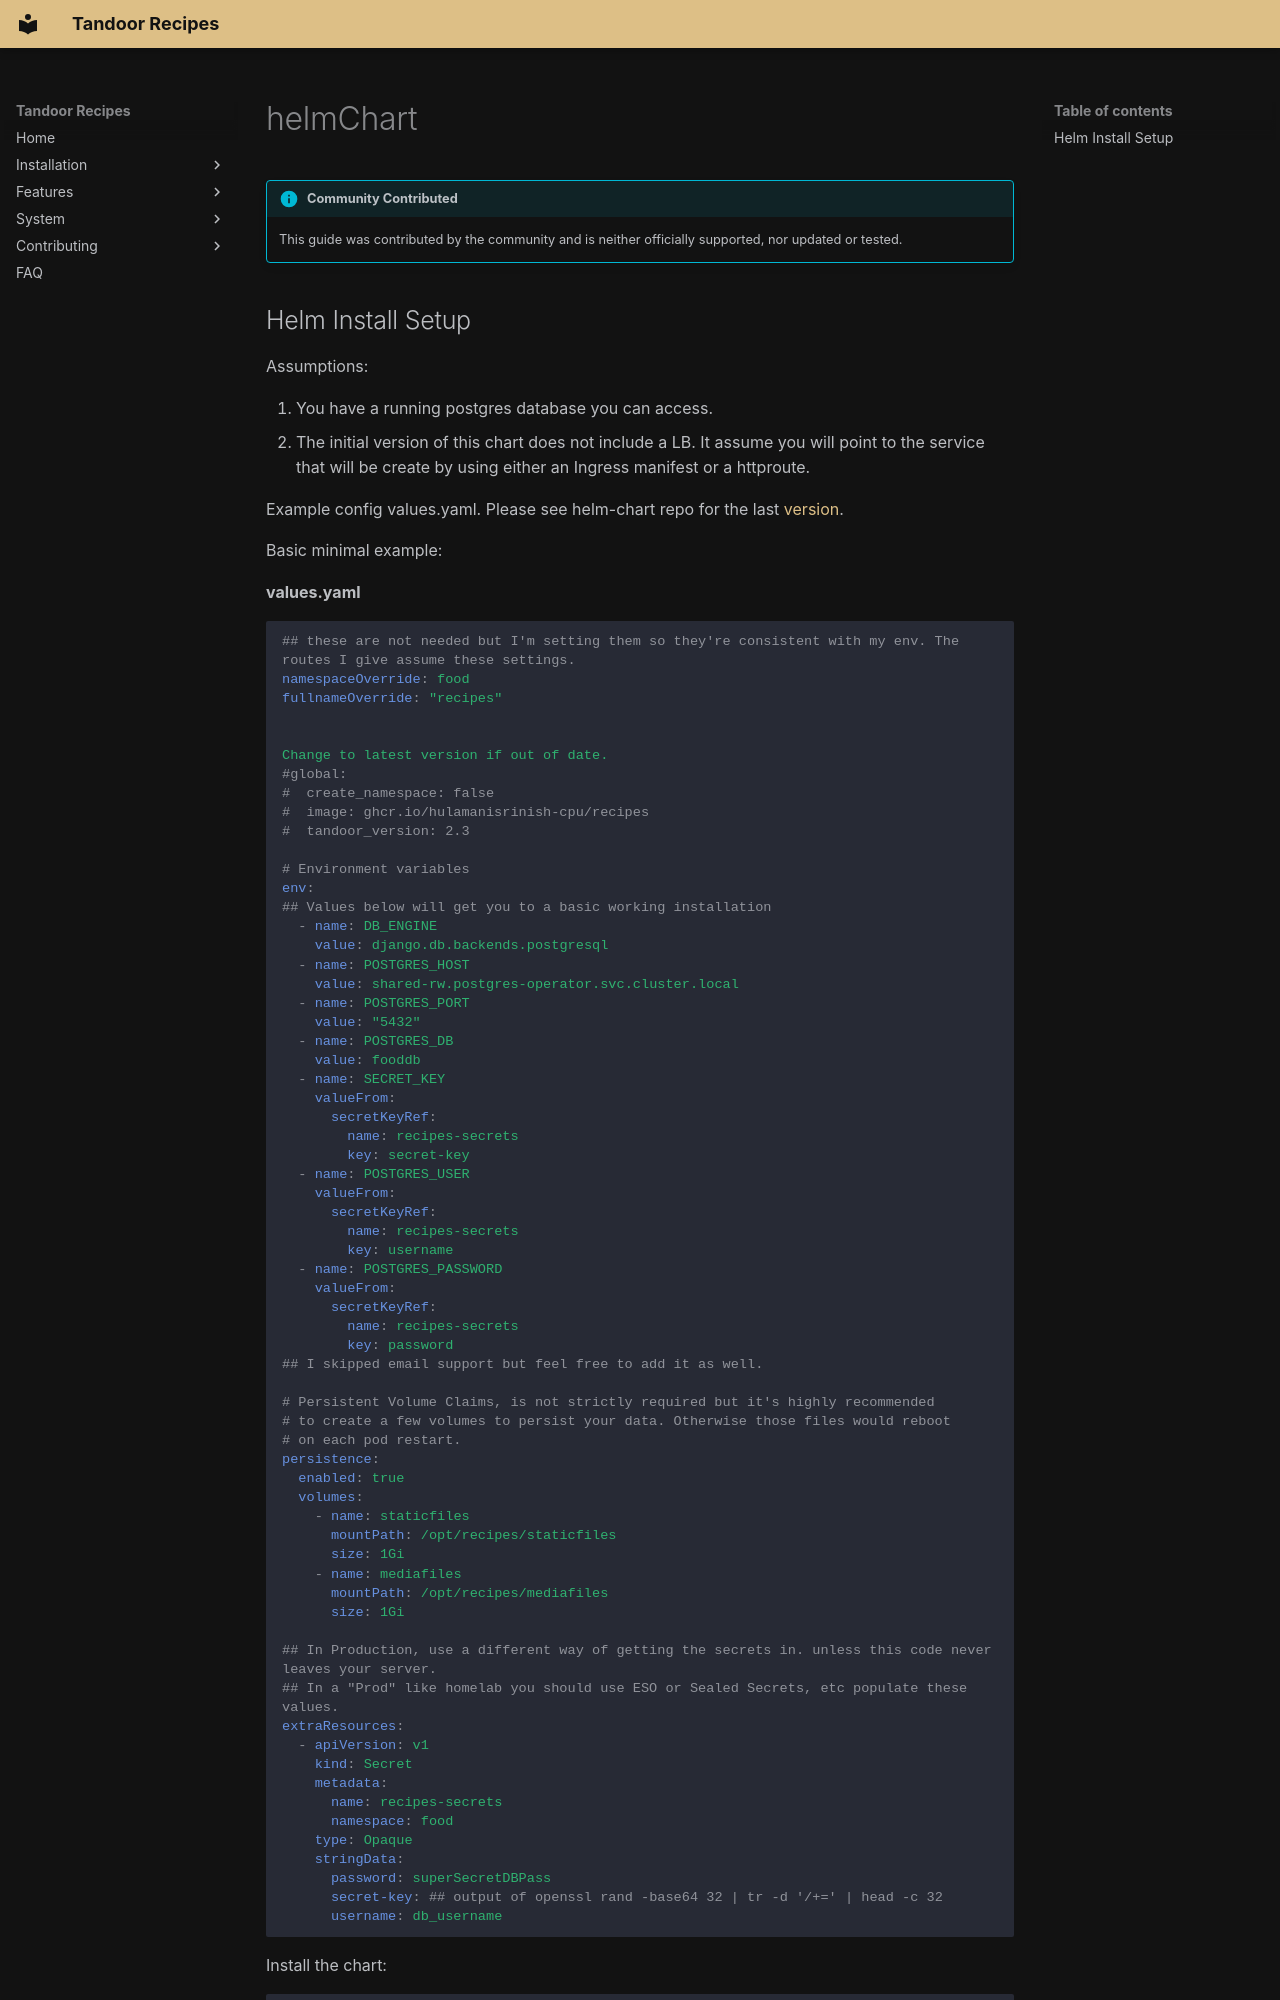

repository: hulamanisrinish-cpu/Tandoor-Recipes · page: install/helmChart/index.html · generator: mkdocs

!!! info "Community Contributed"
    This guide was contributed by the community and is neither officially supported, nor updated or tested.

## Helm Install Setup

Assumptions:

1. You have a running postgres database you can access.
2. The initial version of this chart does not include a LB. It assume you will point to the service that will be create by using either an Ingress manifest or a httproute.

Example config values.yaml. Please see helm-chart repo for the last [version](https://github.com/csg33k/helm-charts/blob/main/charts/tandoor/values.yaml).

Basic minimal example:

**values.yaml**
```yaml
## these are not needed but I'm setting them so they're consistent with my env. The routes I give assume these settings.
namespaceOverride: food
fullnameOverride: "recipes"


Change to latest version if out of date.
#global:
#  create_namespace: false
#  image: ghcr.io/hulamanisrinish-cpu/recipes
#  tandoor_version: 2.3

# Environment variables
env: 
## Values below will get you to a basic working installation
  - name: DB_ENGINE
    value: django.db.backends.postgresql
  - name: POSTGRES_HOST
    value: shared-rw.postgres-operator.svc.cluster.local
  - name: POSTGRES_PORT
    value: "5432"
  - name: POSTGRES_DB
    value: fooddb
  - name: SECRET_KEY
    valueFrom:
      secretKeyRef:
        name: recipes-secrets
        key: secret-key
  - name: POSTGRES_USER
    valueFrom:
      secretKeyRef:
        name: recipes-secrets
        key: username
  - name: POSTGRES_PASSWORD
    valueFrom:
      secretKeyRef:
        name: recipes-secrets
        key: password
## I skipped email support but feel free to add it as well. 

# Persistent Volume Claims, is not strictly required but it's highly recommended
# to create a few volumes to persist your data. Otherwise those files would reboot
# on each pod restart.
persistence:
  enabled: true
  volumes:
    - name: staticfiles
      mountPath: /opt/recipes/staticfiles
      size: 1Gi
    - name: mediafiles
      mountPath: /opt/recipes/mediafiles
      size: 1Gi

## In Production, use a different way of getting the secrets in. unless this code never leaves your server.
## In a "Prod" like homelab you should use ESO or Sealed Secrets, etc populate these values.
extraResources:
  - apiVersion: v1
    kind: Secret
    metadata:
      name: recipes-secrets
      namespace: food
    type: Opaque
    stringData:
      password: superSecretDBPass
      secret-key: ## output of openssl rand -base64 32 | tr -d '/+=' | head -c 32 
      username: db_username
```

Install the chart:
